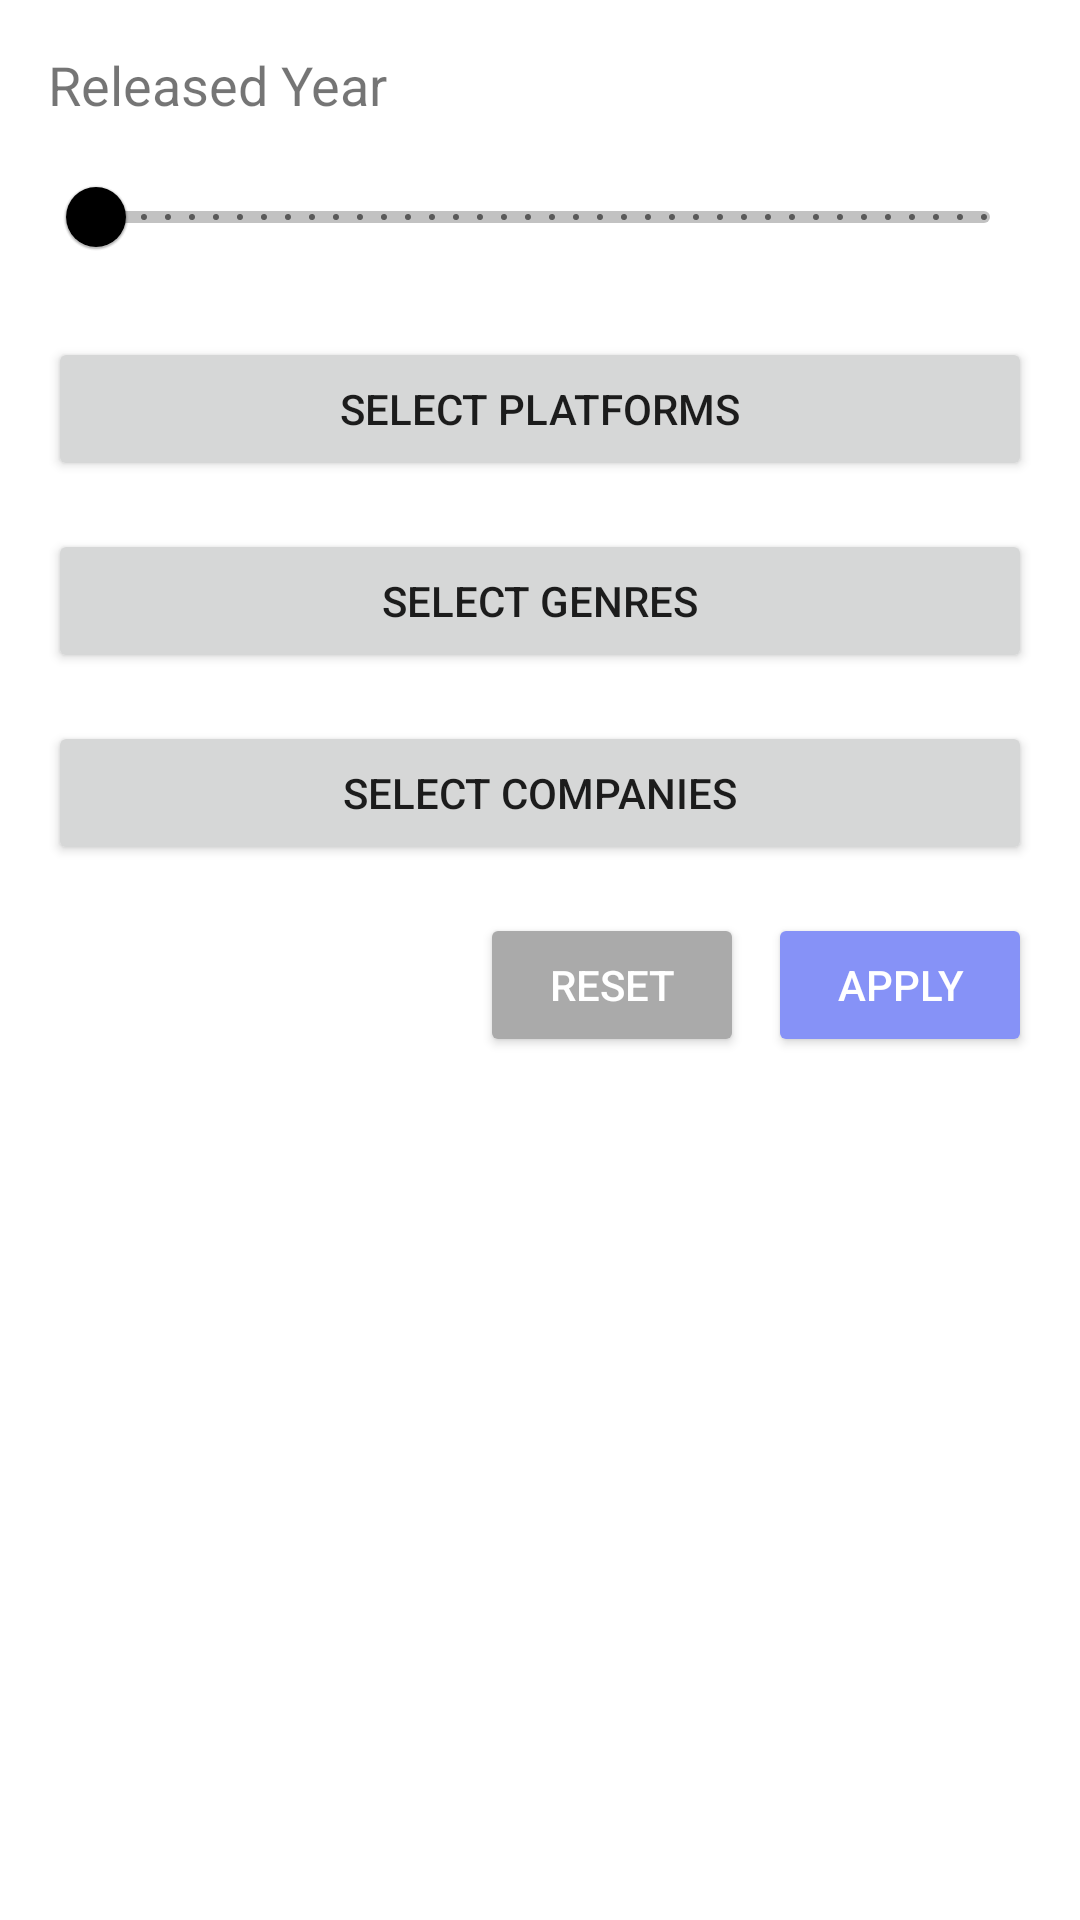

This screen was rendered from an Android layout file. Write that file and the resources it references.
<!-- AndroidManifest.xml: application theme Theme.GameInfoApp -->
<!-- res/layout/fragment_filter.xml -->
<ScrollView xmlns:android="http://schemas.android.com/apk/res/android"
    android:layout_width="match_parent"
    android:layout_height="match_parent"
    android:padding="16dp">

    <LinearLayout
        android:layout_width="match_parent"
        android:layout_height="wrap_content"
        android:orientation="vertical">

        
        <TextView
            android:layout_width="wrap_content"
            android:layout_height="wrap_content"
            android:text="Released Year"
            android:textSize="18sp"
            android:layout_marginBottom="8dp" />

        <com.google.android.material.slider.RangeSlider
            android:id="@+id/slider_released_year"
            android:layout_width="match_parent"
            android:layout_height="wrap_content"
            android:valueFrom="1970"
            android:valueTo="2025"
            android:stepSize="1"
            android:layout_marginBottom="16dp" />

        
        <Button
            android:id="@+id/btn_platforms"
            android:layout_width="match_parent"
            android:layout_height="wrap_content"
            android:text="Select Platforms"
            android:layout_marginBottom="16dp" />

        
        <Button
            android:id="@+id/btn_genres"
            android:layout_width="match_parent"
            android:layout_height="wrap_content"
            android:text="Select Genres"
            android:layout_marginBottom="16dp" />

        
        <Button
            android:id="@+id/btn_companies"
            android:layout_width="match_parent"
            android:layout_height="wrap_content"
            android:text="Select Companies"
            android:layout_marginBottom="16dp" />

        
        <LinearLayout
            android:layout_width="match_parent"
            android:layout_height="wrap_content"
            android:orientation="horizontal"
            android:gravity="end">

            <Button
                android:id="@+id/btn_reset"
                android:layout_width="wrap_content"
                android:layout_height="wrap_content"
                android:text="Reset"
                android:layout_marginEnd="8dp"
                android:backgroundTint="@color/grey"
                android:textColor="@android:color/white" />

            <Button
                android:id="@+id/btn_apply"
                android:layout_width="wrap_content"
                android:layout_height="wrap_content"
                android:text="Apply"
                android:backgroundTint="@color/lavender"
                android:textColor="@android:color/white" />
        </LinearLayout>

    </LinearLayout>
</ScrollView>
<!-- resources referenced by this layout -->
<resources>
  <color name="grey">#AAAAAA</color>
  <color name="lavender">#8692F7</color>
  <style name="Theme.GameInfoApp" parent="Theme.MaterialComponents.DayNight.NoActionBar">
          
          <item name="colorPrimary">@color/black</item>
          <item name="colorPrimaryVariant">@color/darkGrey</item>
          <item name="colorOnPrimary">@color/white</item>
          <item name="colorSecondary">@color/lavender</item>
      </style>
  <color name="black">#000000</color>
  <color name="darkGrey">#424242</color>
  <color name="white">#FFFFFF</color>
</resources>
